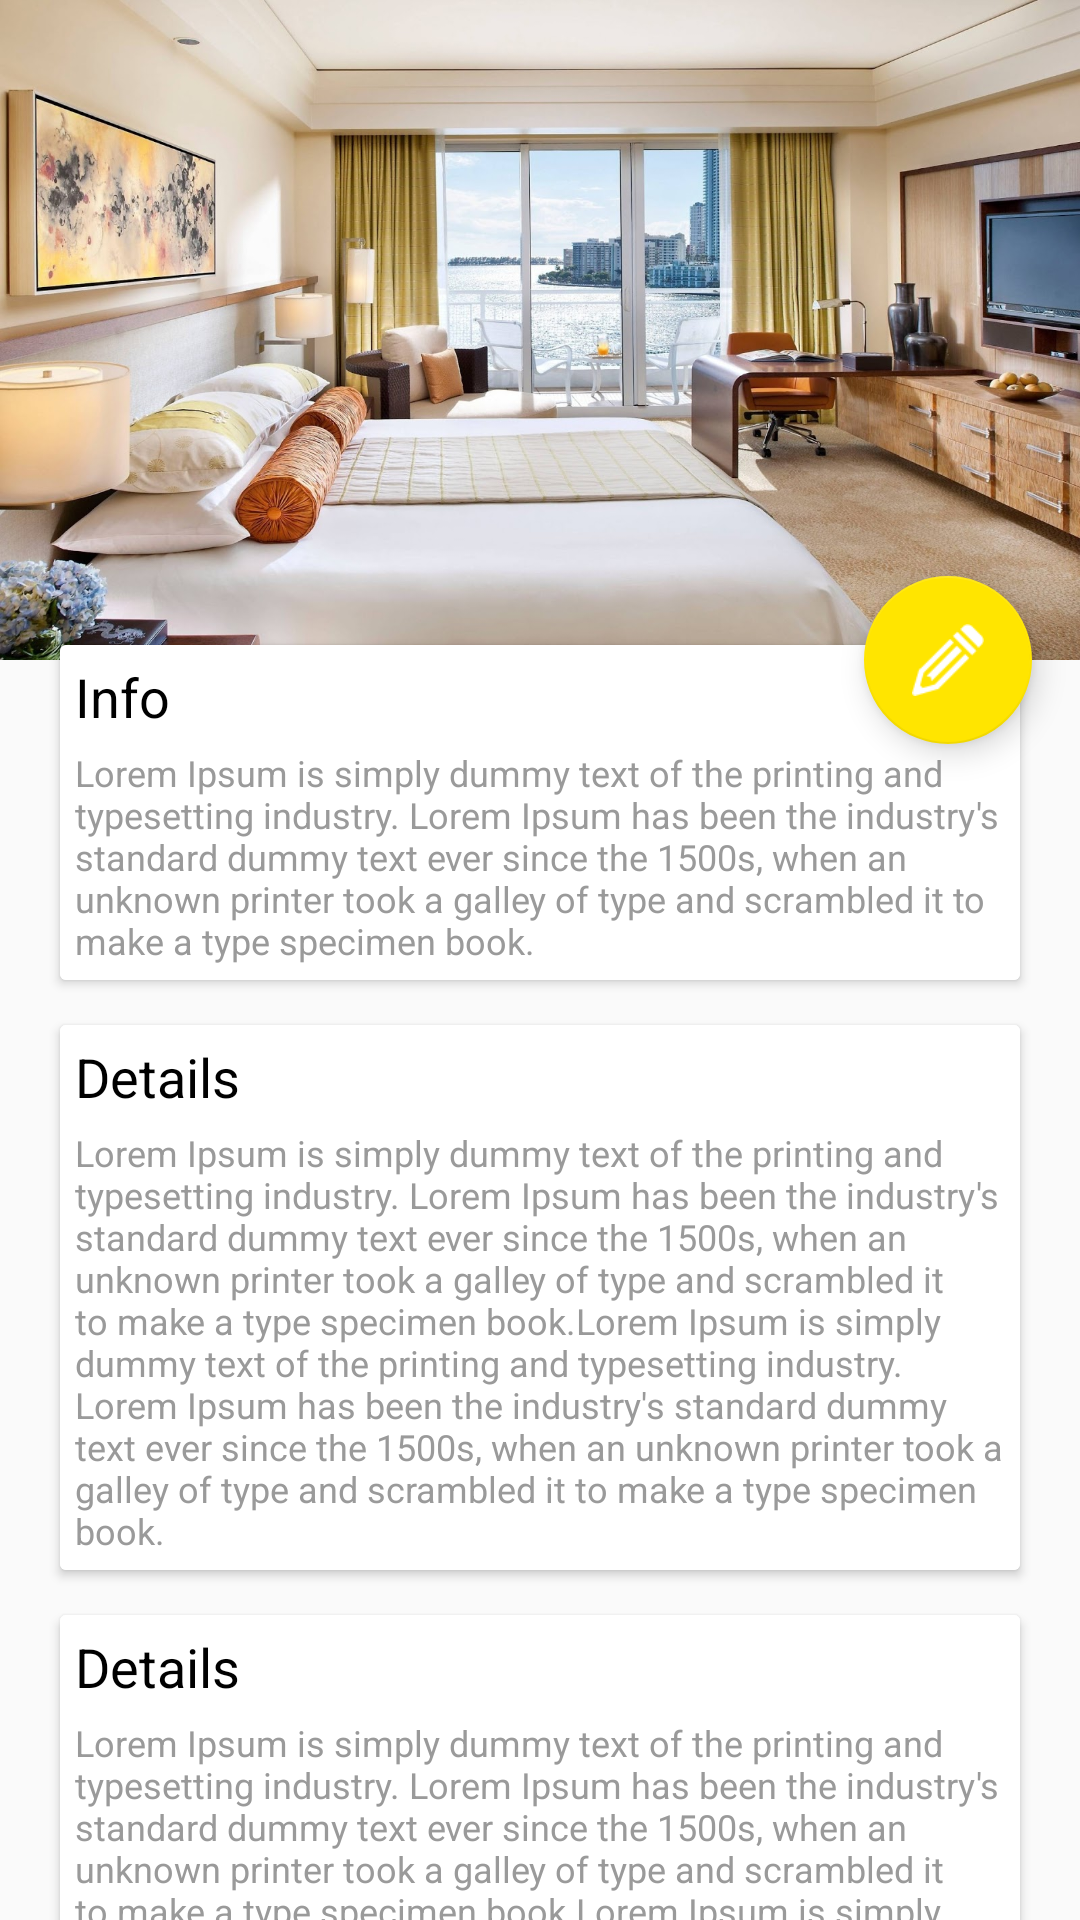

Layout XML and referenced resources for this Android screen:
<!-- AndroidManifest.xml: application theme AppTheme -->
<!-- res/layout/layout_activity_details.xml -->
<android.support.design.widget.CoordinatorLayout xmlns:android="http://schemas.android.com/apk/res/android"
    xmlns:app="http://schemas.android.com/apk/res-auto"
    xmlns:tools="http://schemas.android.com/tools"
    android:layout_width="match_parent"
    android:layout_height="match_parent"
    tools:ignore="RtlHardcoded">

    <android.support.design.widget.AppBarLayout
        android:id="@+id/appbar"
        android:layout_width="match_parent"
        android:layout_height="wrap_content">

        <android.support.design.widget.CollapsingToolbarLayout
            android:id="@+id/collapsingToolbar"
            android:layout_width="match_parent"
            android:layout_height="220dp"
            android:background="@android:color/transparent"
            app:contentScrim="@android:color/transparent"
            android:fitsSystemWindows="true"
            app:collapsedTitleTextAppearance="@style/CollapsedAppBar"
            app:expandedTitleMarginBottom="20dp"
            app:expandedTitleMarginStart="15dp"
            app:layout_scrollFlags="scroll|exitUntilCollapsed|snap">

            <TextView
                android:id="@+id/textViewTitle"
                android:layout_width="wrap_content"
                android:layout_height="wrap_content"
                android:layout_gravity="left"
                android:layout_margin="5dp"
                android:gravity="bottom|center"
                android:text="Hemendra"
                android:textColor="@android:color/black"
                android:textSize="18sp"
                android:textStyle="bold"
                android:visibility="gone" />

            <ImageView
                android:id="@+id/imageViewBg"
                android:layout_width="match_parent"
                android:layout_height="match_parent"
                android:layout_alignParentLeft="true"
                android:layout_alignParentStart="true"
                android:layout_alignParentTop="true"
                android:background="@mipmap/img_hotel"
                android:scaleType="centerCrop"
                app:collapsedTitleGravity="left"
                app:expandedTitleGravity="left"
                app:layout_collapseMode="parallax"
                app:layout_collapseParallaxMultiplier="0.9" />

            <android.support.v7.widget.Toolbar
                android:id="@+id/toolbar"
                android:layout_width="match_parent"
                android:layout_height="?attr/actionBarSize"
                app:contentInsetLeft="0dp"
                app:contentInsetStart="0dp"
                app:layout_collapseMode="pin"
                app:popupTheme="@style/ThemeOverlay.AppCompat.Light"

                />

            <View
                android:id="@+id/gradientView"
                android:layout_width="match_parent"
                android:layout_height="440dp"
                android:background="@drawable/shape_scrim"
                android:layout_gravity="bottom"/>


        </android.support.design.widget.CollapsingToolbarLayout>
    </android.support.design.widget.AppBarLayout>


    <android.support.v4.widget.NestedScrollView
        android:layout_width="match_parent"
        android:layout_height="match_parent"
        android:scrollbars="none"
        app:behavior_overlapTop="30dp"
        app:layout_behavior="@string/appbar_scrolling_view_behavior"

        >

        <LinearLayout
            android:layout_width="match_parent"
            android:layout_height="wrap_content"
            android:orientation="vertical">

            <android.support.v7.widget.CardView
                android:layout_width="match_parent"
                android:layout_height="wrap_content"
                android:layout_marginLeft="20dp"
                android:layout_marginRight="20dp"
                android:layout_marginTop="25dp"
                app:cardElevation="2dp">

                <LinearLayout
                    android:layout_width="match_parent"
                    android:layout_height="wrap_content"
                    android:layout_gravity="center"
                    android:background="@color/colorWhite"
                    android:orientation="vertical"
                    android:padding="5dp">

                    <TextView
                        android:layout_width="wrap_content"
                        android:layout_height="wrap_content"
                        android:layout_gravity="left"
                        android:gravity="bottom|center"
                        android:text="Info"
                        android:textColor="@android:color/black"
                        android:textSize="18sp" />

                    <TextView
                        android:id="@+id/textViewDesc"
                        android:layout_width="wrap_content"
                        android:layout_height="wrap_content"
                        android:layout_gravity="center_horizontal"
                        android:layout_marginTop="5dp"
                        android:text="Lorem Ipsum is simply dummy text of the printing and typesetting industry. Lorem Ipsum has been the industry's standard dummy text ever since the 1500s, when an unknown printer took a galley of type and scrambled it to make a type specimen book."
                        android:textColor="#9A9A9A"
                        android:textSize="12sp" />

                </LinearLayout>
            </android.support.v7.widget.CardView>

            <android.support.v7.widget.CardView
                android:layout_width="match_parent"
                android:layout_height="wrap_content"
                android:layout_marginLeft="20dp"
                android:layout_marginRight="20dp"
                android:layout_marginTop="15dp"
                app:cardElevation="2dp">

                <LinearLayout
                    android:id="@+id/main.linearlayout.title"
                    android:layout_width="match_parent"
                    android:layout_height="wrap_content"
                    android:layout_gravity="center"
                    android:background="@color/colorWhite"
                    android:orientation="vertical"
                    android:padding="5dp">

                    <TextView
                        android:layout_width="wrap_content"
                        android:layout_height="wrap_content"
                        android:layout_gravity="left"
                        android:gravity="bottom|center"
                        android:text="Details"
                        android:textColor="@android:color/black"
                        android:textSize="18sp" />

                    <TextView
                        android:layout_width="wrap_content"
                        android:layout_height="wrap_content"
                        android:layout_gravity="center_horizontal"
                        android:layout_marginTop="5dp"
                        android:text="Lorem Ipsum is simply dummy text of the printing and typesetting industry. Lorem Ipsum has been the industry's standard dummy text ever since the 1500s, when an unknown printer took a galley of type and scrambled it to make a type specimen book.Lorem Ipsum is simply dummy text of the printing and typesetting industry. Lorem Ipsum has been the industry's standard dummy text ever since the 1500s, when an unknown printer took a galley of type and scrambled it to make a type specimen book."
                        android:textColor="#9A9A9A"
                        android:textSize="12sp" />

                </LinearLayout>
            </android.support.v7.widget.CardView>

            <android.support.v7.widget.CardView
                android:layout_width="match_parent"
                android:layout_height="wrap_content"
                android:layout_marginLeft="20dp"
                android:layout_marginRight="20dp"
                android:layout_marginTop="15dp"
                app:cardElevation="2dp">

                <LinearLayout
                    android:layout_width="match_parent"
                    android:layout_height="wrap_content"
                    android:layout_gravity="center"
                    android:background="@color/colorWhite"
                    android:orientation="vertical"
                    android:padding="5dp">

                    <TextView
                        android:layout_width="wrap_content"
                        android:layout_height="wrap_content"
                        android:layout_gravity="left"
                        android:gravity="bottom|center"
                        android:text="Details"
                        android:textColor="@android:color/black"
                        android:textSize="18sp" />

                    <TextView
                        android:layout_width="wrap_content"
                        android:layout_height="wrap_content"
                        android:layout_gravity="center_horizontal"
                        android:layout_marginTop="5dp"
                        android:text="Lorem Ipsum is simply dummy text of the printing and typesetting industry. Lorem Ipsum has been the industry's standard dummy text ever since the 1500s, when an unknown printer took a galley of type and scrambled it to make a type specimen book.Lorem Ipsum is simply dummy text of the printing and typesetting industry. Lorem Ipsum has been the industry's standard dummy text ever since the 1500s, when an unknown printer took a galley of type and scrambled it to make a type specimen book."
                        android:textColor="#9A9A9A"
                        android:textSize="12sp" />

                </LinearLayout>
            </android.support.v7.widget.CardView>

        </LinearLayout>


    </android.support.v4.widget.NestedScrollView>

    <android.support.design.widget.FloatingActionButton
        android:id="@+id/fabButton"
        android:layout_height="wrap_content"
        android:layout_width="wrap_content"
        app:layout_anchor="@id/appbar"
        app:layout_anchorGravity="bottom|right|end"
        android:src="@mipmap/ic_edit"
        android:layout_marginRight="@dimen/fab_margin_button"
        android:layout_marginBottom="@dimen/fab_margin_button"
        android:clickable="true"/>

</android.support.design.widget.CoordinatorLayout>
<!-- resources referenced by this layout -->
<resources>
  <color name="colorWhite">#FFFFFF</color>
  <dimen name="fab_margin_button">16dp</dimen>
  <!-- drawable shape_scrim (drawable) -->
  <?xml version="1.0" encoding="utf-8"?>
  <shape xmlns:android="http://schemas.android.com/apk/res/android">
      <gradient
          android:angle="90"
          android:endColor="#00000000"
          />
  </shape>
  <!-- mipmap ic_edit: png bitmap (mipmap-xxhdpi, 858 bytes) -->
  <!-- mipmap img_hotel: jpg bitmap (mipmap-xxhdpi, 284628 bytes) -->
  <style name="CollapsedAppBar" parent="@android:style/TextAppearance.Medium">
          <item name="android:textSize">17sp</item>
          <item name="android:textColor">@color/colorWhite</item>
          <item name="android:textStyle">normal</item>
      </style>
  <style name="AppTheme" parent="Theme.AppCompat.Light.NoActionBar">
          
          <item name="colorPrimary">@color/colorPrimary</item>
          <item name="colorPrimaryDark">@color/colorPrimaryDark</item>
          <item name="colorAccent">@color/colorAccent</item>
  
      </style>
  <color name="colorPrimary">#FF4C4C</color>
  <color name="colorPrimaryDark">#FF0000</color>
  <color name="colorAccent">#FFE500</color>
</resources>
